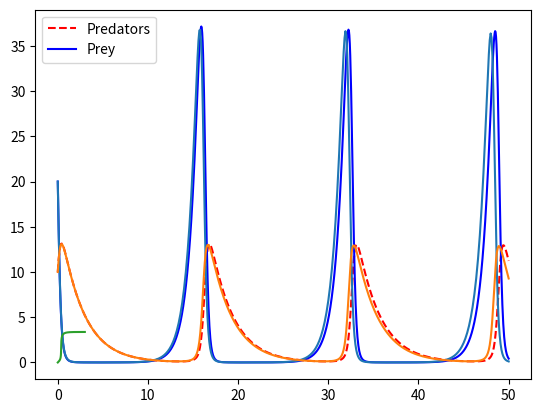

Reproduce this figure in Python.
#!/usr/bin/env python3
# -*- coding: utf-8 -*-
"""
Created on Mon Sep 16 10:16:32 2024

[redacted]
"""

import numpy as np
from scipy.integrate import solve_ivp
import math
import matplotlib.pyplot as plt

# Uppgift 1:
# x1 = y -> x1' = y'
# x2 = y' -> x2' = y''
# y''= (-cy'-ky)/m
# y'' = (-c*x2-k*x1)/m

c = 0 #struntvärden
k = 0
m = 0
    
def ODE_func(t, x):
    x1, x2 = x
    return [x2, (-c*x2-k*x1)/m]

# Uppgift 2: 
    
a = 1.1 
b = 0.4 
c= 0.4
d = 0.1

y0 = [20, 10]

t_span = (0, 50)
t_eval = np.linspace(0, 50, 1000)

def LV_func(t, y):
    x, y = y 
    return [a*x-b*x*y, (-c)*y+d*x*y]

sol = solve_ivp(LV_func, t_span, y0, t_eval=t_eval)


plt.plot(sol.t, sol.y[1], 'r--', label='Predators')
plt.plot(sol.t, sol.y[0], 'b', label="Prey")
plt.legend()

plt.show()

#%% Uppgift 3

import numpy as np
from scipy.integrate import solve_ivp
import math
import matplotlib.pyplot as plt

a = 1.1 
b = 0.4 
c= 0.4
d = 0.1
def MP(f, tspan, u0, dt, *args):
    t1, t2 = tspan
    t_vec = np.arange(t1, t2+1.e-14,dt)
    dt_vec = dt*np.ones_like(t_vec)
    if t_vec[-1] < tspan[1]:
        t_vec = np.append(t_vec,tspan[1])
        dt_vec = np.append(dt_vec, t_vec[-1]-t_vec[-2])
    u = np.zeros((len(t_vec),len(u0)))
    u[0,:] = u0
    for i in range(len(t_vec)-1):
        k1 = np.array(f(t_vec[i], u[i,:], *args))
        k2 = np.array(f(t_vec[i]+dt_vec/2, u[i,:] + (dt_vec[i]/2*k1)))
        u[i+1, :] = u[i, :] + dt_vec[i]*k2
    return t_vec, u

def LV_func(t, y):
    x, y = y 
    return [a*x-b*x*y, (-c)*y+d*x*y]

y0 = [20, 10]

t_span = (0, 50)
sol =MP(LV_func, t_span, y0, 0.1)

plt.plot(sol[0], sol[1])

#%% Uppgift 4:
    
import numpy as np
from scipy.integrate import solve_ivp
import math
import matplotlib.pyplot as plt
from scipy.optimize import fsolve



def implicit_MP(f, tspan, u0, dt, *args):
    t1, t2 = tspan
    t_vec = np.arange(t1, t2+1.e-14,dt)
    dt_vec = dt*np.ones_like(t_vec)
    if t_vec[-1] < tspan[1]:
        t_vec = np.append(t_vec,tspan[1])
        dt_vec = np.append(dt_vec, t_vec[-1]-t_vec[-2])
    u = np.zeros((len(t_vec),len(u0)))
    u[0,:] = u0
    for i in range(len(t_vec) - 1):
        def g(y):
            mid_t = np.array((t_vec[i] + dt_vec[i]) )
            mid_u = np.array((u[i, :] + y) / 2)
            return y - u[i, :] - dt_vec[i] * np.array(f(mid_t, mid_u, *args))

        u[i+1, :] = fsolve(g, u[i, :])  
    return t_vec, u


def ode_func(t, y):
    return np.exp(10*t*np.sin(y))

t_span = (0, 3)
y0 = [0]

sol = implicit_MP(ode_func, t_span, y0, 0.01)
print(sol[1])
plt.plot(sol[0], sol[1])













